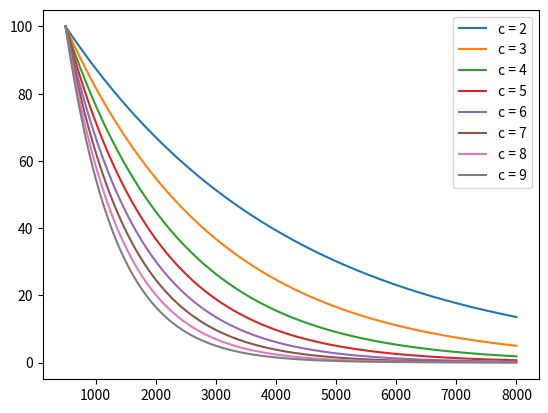

The script that saved this image:
import math

import numpy as np
import matplotlib.pyplot as plt

def conversion_func(num, coeff, coeff_2=0):
	return (100*np.exp(coeff *(1-((num-500.)/7500))) - coeff_2)/np.exp(coeff)

def get_ys(input_vals, coeff):
	return [conversion_func(n, coeff) for n in input_vals]

if __name__ == '__main__':
	inp = np.linspace(500,8000,8000)

	for n in range(2,10):
		plt.plot(inp, get_ys(inp,n), label='c = {}'.format(n))
	plt.legend(loc='upper right')
	plt.show()

